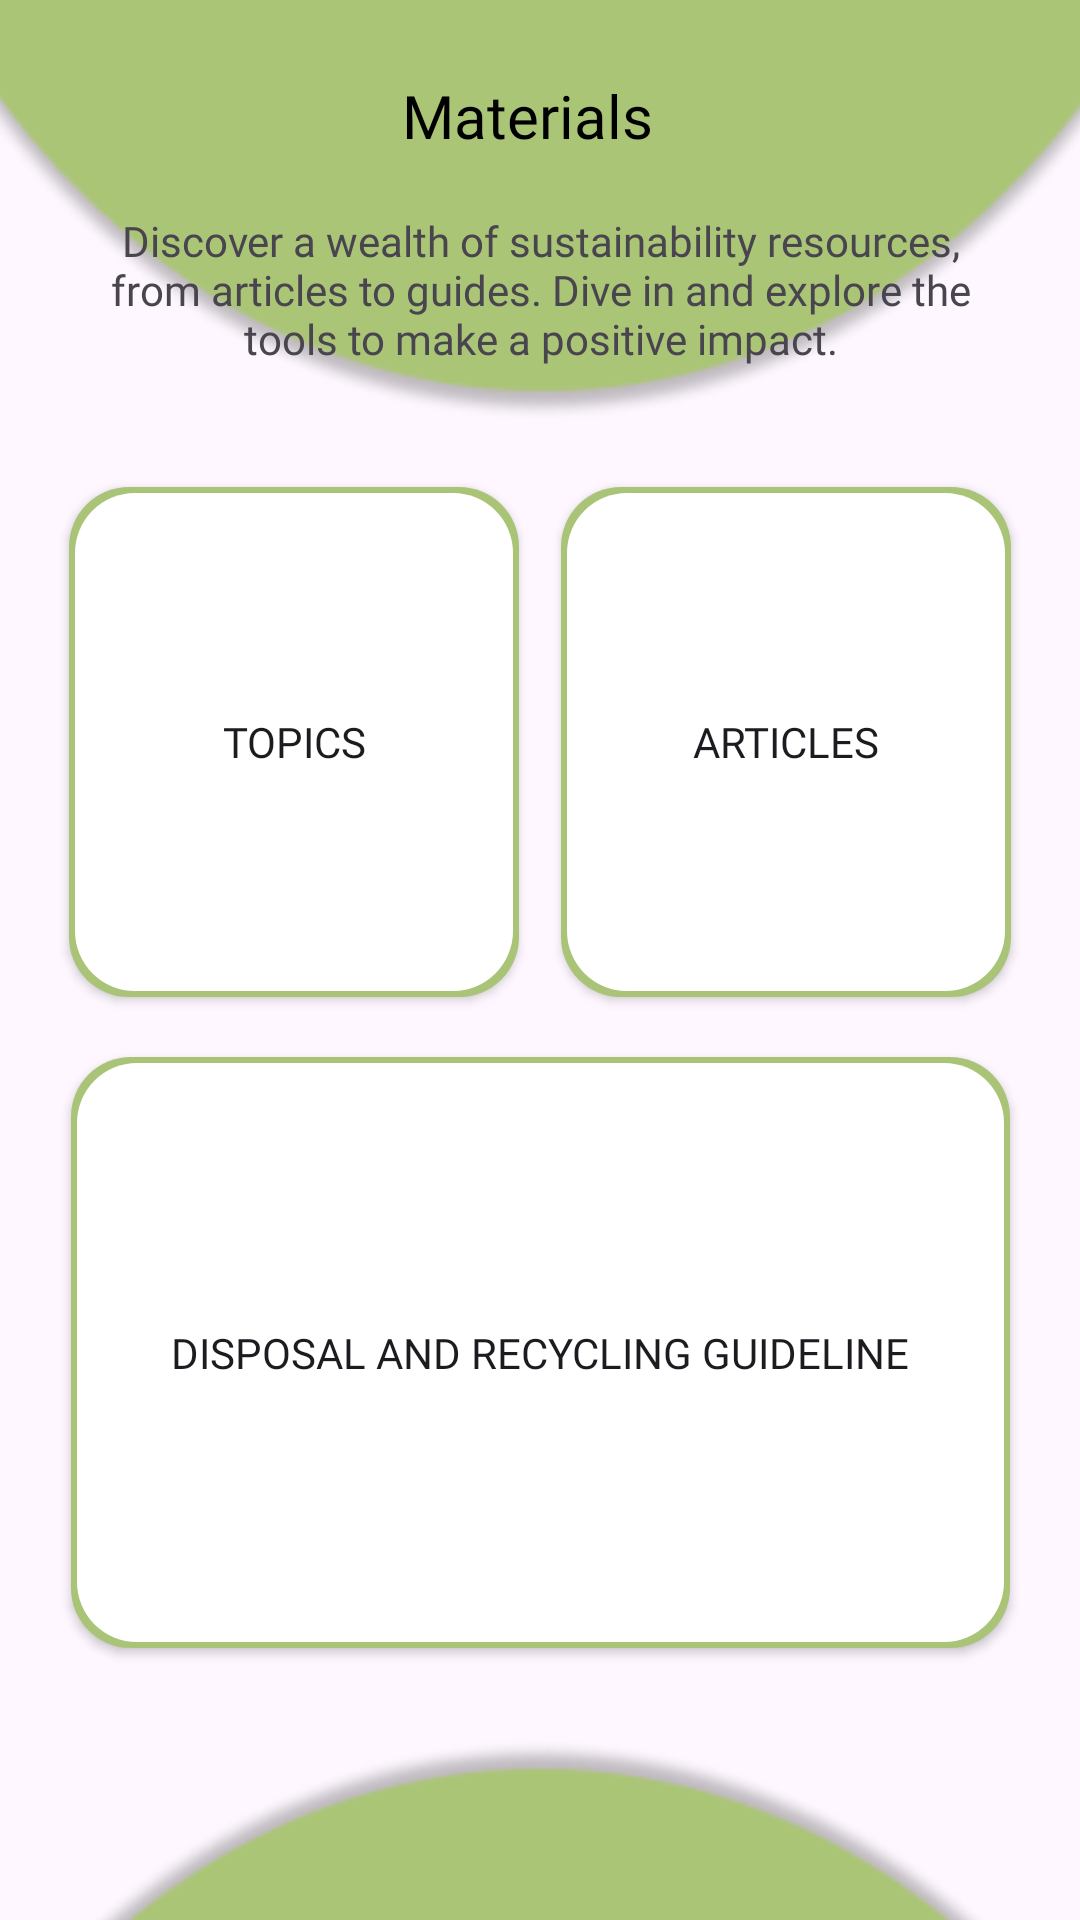

Produce the Android XML layout that renders to this screen, including the resource entries it uses.
<!-- AndroidManifest.xml: application theme Theme.SustainabilityApp -->
<!-- res/layout/educational_content_page.xml -->
<?xml version="1.0" encoding="utf-8"?>
<androidx.constraintlayout.widget.ConstraintLayout xmlns:android="http://schemas.android.com/apk/res/android"
    xmlns:app="http://schemas.android.com/apk/res-auto"
    xmlns:tools="http://schemas.android.com/tools"
    android:layout_width="match_parent"
    android:layout_height="match_parent"
    tools:context=".EducationalContentPage">

    <ImageView
        android:id="@+id/imageView13"
        android:layout_width="482dp"
        android:layout_height="300dp"
        android:layout_marginTop="-200dp"
        android:layout_marginBottom="456dp"
        app:layout_constraintBottom_toBottomOf="parent"
        app:layout_constraintEnd_toEndOf="parent"
        app:layout_constraintStart_toStartOf="parent"
        app:layout_constraintTop_toTopOf="parent"
        app:srcCompat="@drawable/ellipse_1" />

    <TextView
        android:id="@+id/textView9"
        android:layout_width="106dp"
        android:layout_height="29dp"
        android:layout_marginStart="67dp"
        android:layout_marginTop="24dp"
        android:layout_marginEnd="135dp"
        android:gravity="center"
        android:text="Materials"
        android:textSize="20dp"
        android:textColor="@color/black"
        android:fontFamily="@font/ralewaybold"
        app:layout_constraintEnd_toEndOf="parent"
        app:layout_constraintStart_toEndOf="@id/backbtn_educont"
        app:layout_constraintTop_toTopOf="parent" />

    <ImageView
        android:id="@+id/backbtn_educont"
        android:layout_width="35dp"
        android:layout_height="35dp"
        android:layout_marginStart="24dp"
        android:layout_marginTop="16dp"
        android:clickable="true"
        android:contentDescription="back button to home from edu page"
        app:layout_constraintStart_toStartOf="parent"
        app:layout_constraintTop_toTopOf="parent"
        app:srcCompat="@drawable/backleft" />

    <TextView
        android:id="@+id/textView10"
        android:layout_width="289dp"
        android:layout_height="81dp"
        android:layout_marginTop="3dp"
        android:gravity="center"
        android:fontFamily="@font/ralewayregular"
        android:text="Discover a wealth of sustainability resources, from articles to guides. Dive in and explore the tools to make a positive impact."
        app:layout_constraintEnd_toEndOf="parent"
        app:layout_constraintStart_toStartOf="parent"
        app:layout_constraintTop_toBottomOf="@+id/textView9" />

    <LinearLayout
        android:id="@+id/LL1"
        android:layout_width="match_parent"
        android:layout_height="wrap_content"
        android:layout_marginTop="10dp"
        android:orientation="horizontal"
        android:gravity="center"
        app:layout_constraintEnd_toEndOf="parent"
        app:layout_constraintStart_toStartOf="parent"
        app:layout_constraintTop_toBottomOf="@id/imageView13">

        <androidx.appcompat.widget.AppCompatButton
            android:id="@+id/topicsbtn"
            android:layout_width="150dp"
            android:layout_height="170dp"
            android:layout_marginStart="49dp"
            android:layout_marginTop="10dp"
            android:layout_marginEnd="1dp"
            android:layout_marginBottom="10dp"
            android:background="@drawable/greenoutlinebutton"
            android:text="Topics"
            android:fontFamily="@font/ralewaybold"
            app:layout_constraintEnd_toStartOf="@+id/articlesbtn"
            app:layout_constraintStart_toStartOf="parent"
            app:layout_constraintTop_toBottomOf="@+id/imageView13" />

        <androidx.appcompat.widget.AppCompatButton
            android:id="@+id/articlesbtn"
            android:layout_width="150dp"
            android:layout_height="170dp"
            android:layout_marginStart="13dp"
            android:layout_marginTop="10dp"
            android:layout_marginEnd="49dp"
            android:layout_marginBottom="10dp"
            android:background="@drawable/greenoutlinebutton"
            android:text="Articles"
            android:fontFamily="@font/ralewaybold"
            app:layout_constraintEnd_toEndOf="parent"
            app:layout_constraintStart_toEndOf="@+id/topicsbtn"
            app:layout_constraintTop_toBottomOf="@+id/imageView13" />

    </LinearLayout>

    <LinearLayout
        android:id="@id/LL2"
        android:layout_width="match_parent"
        android:layout_height="wrap_content"
        android:layout_marginTop="5dp"
        android:orientation="horizontal"
        android:gravity="center"
        app:layout_constraintEnd_toEndOf="parent"
        app:layout_constraintStart_toStartOf="parent"
        app:layout_constraintTop_toBottomOf="@id/LL1">

        <androidx.appcompat.widget.AppCompatButton
            android:id="@+id/drgbtn"
            android:layout_width="313dp"
            android:layout_height="197dp"
            android:layout_marginStart="49dp"
            android:layout_marginTop="10dp"
            android:layout_marginEnd="49dp"
            android:layout_marginBottom="20dp"
            android:gravity="center"
            android:background="@drawable/greenoutlinebutton"
            android:text="Disposal and Recycling Guideline"
            android:fontFamily="@font/ralewaybold"
            app:layout_constraintBottom_toTopOf="@id/imageView16"
            app:layout_constraintEnd_toEndOf="parent"
            app:layout_constraintHorizontal_bias="0.0"
            app:layout_constraintStart_toStartOf="parent"
            app:layout_constraintTop_toBottomOf="@+id/LL1" />

    </LinearLayout>

    <ImageView
        android:id="@+id/imageView16"
        android:layout_width="482dp"
        android:layout_height="298dp"
        android:layout_marginTop="4dp"
        android:rotation="180"
        app:layout_constraintEnd_toEndOf="parent"
        app:layout_constraintStart_toStartOf="parent"
        app:layout_constraintTop_toBottomOf="@+id/LL2"
        app:srcCompat="@drawable/ellipse_1" />

</androidx.constraintlayout.widget.ConstraintLayout>
<!-- resources referenced by this layout -->
<resources>
  <color name="black">#FF000000</color>
  <!-- drawable ellipse_1: png bitmap (drawable, 12076 bytes) -->
  <!-- drawable greenoutlinebutton (drawable) -->
  <?xml version="1.0" encoding="utf-8"?>
  <layer-list xmlns:android="http://schemas.android.com/apk/res/android">
      <item>
          <shape android:shape="rectangle">
              <solid android:color="#AAC477" /> 
              <corners android:radius="20dp" />
          </shape>
      </item>
      <item android:right="2dp" android:left="2dp" android:top="2dp" android:bottom="2dp">
          <shape android:shape="rectangle">
              <solid android:color="#FFFFFF" /> 
              <corners android:radius="20dp" /> 
          </shape>
      </item>
  </layer-list>
  <style name="Theme.SustainabilityApp" parent="Base.Theme.SustainabilityApp" />
  <style name="Base.Theme.SustainabilityApp" parent="Theme.Material3.Light.NoActionBar">
          <item name="colorPrimary">@color/appgreen</item>
          <item name="colorPrimaryDark">@color/appgreen</item>
          <item name="colorAccent">@color/appgreen</item>
      </style>
  <color name="appgreen">#AAC477</color>
</resources>
